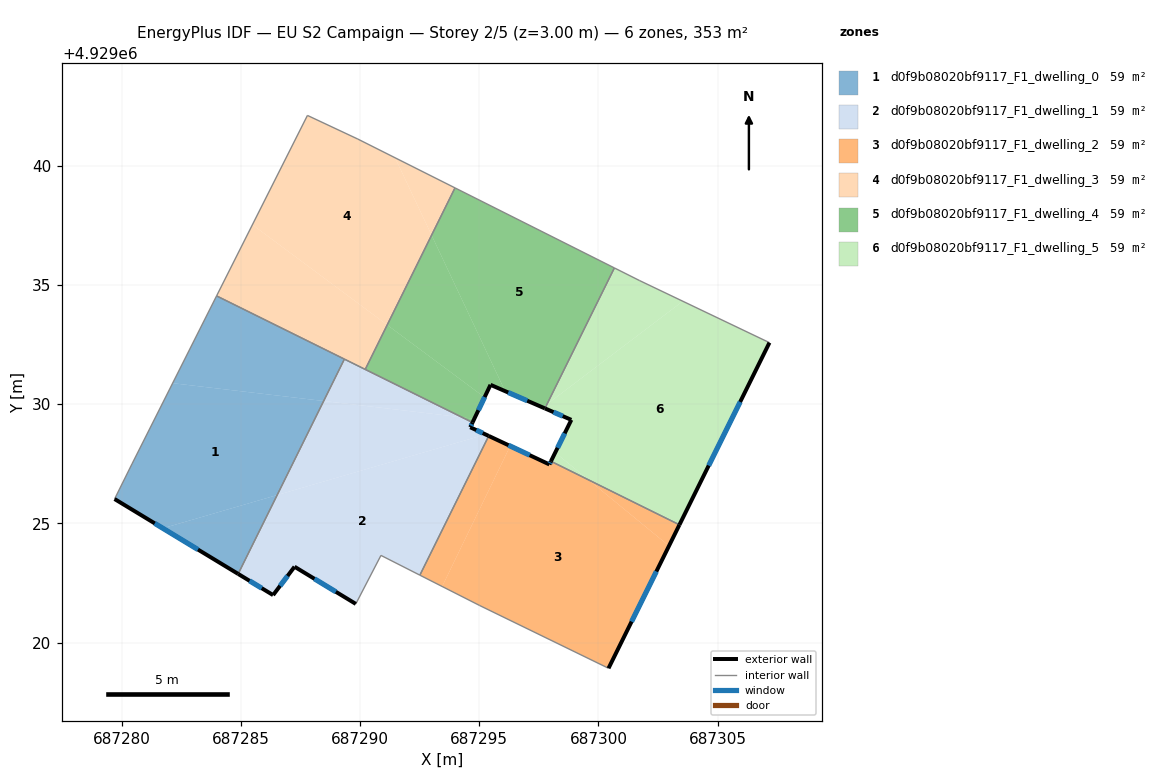
=== STOREY PLAN SPEC (per zone: floor XY polygon, exterior-wall plan segments, windows/doors) ===
zone 1: d0f9b08020bf9117_F1_dwelling_0  (58.9 m²)
  floor: (687288.48, 4929030.13) (687286.52, 4929026.19) (687281.73, 4929024.80) (687279.70, 4929026.02) (687280.43, 4929027.49) (687282.14, 4929030.88)
  floor: (687286.52, 4929026.19) (687284.89, 4929022.88) (687281.73, 4929024.80)
  floor: (687289.34, 4929031.89) (687288.48, 4929030.13) (687282.14, 4929030.88) (687283.98, 4929034.54)
  exterior wall: (687279.70, 4929026.02) – (687284.89, 4929022.88)  [6.1 m]
    window: (687281.39, 4929025.00) – (687283.20, 4929023.90)  [2.2 m²]
  interior walls: 4
zone 2: d0f9b08020bf9117_F1_dwelling_1  (58.9 m²)
  floor: (687295.40, 4929028.67) (687292.51, 4929022.83) (687290.88, 4929023.66) (687289.82, 4929021.62) (687287.25, 4929023.18) (687286.35, 4929021.99) (687284.89, 4929022.88) (687286.52, 4929026.19) (687295.27, 4929028.73)
  floor: (687294.72, 4929029.23) (687294.62, 4929029.03) (687295.27, 4929028.73) (687286.52, 4929026.19) (687288.48, 4929030.13) (687294.28, 4929029.45)
  floor: (687294.28, 4929029.45) (687288.48, 4929030.13) (687289.34, 4929031.89)
  exterior wall: (687294.62, 4929029.03) – (687294.72, 4929029.23)  [0.2 m]
    window: (687294.65, 4929029.10) – (687294.69, 4929029.17)  [0.1 m²]
  exterior wall: (687295.40, 4929028.67) – (687294.62, 4929029.03)  [0.9 m]
    window: (687295.15, 4929028.79) – (687294.88, 4929028.91)  [0.3 m²]
  exterior wall: (687287.25, 4929023.18) – (687289.82, 4929021.62)  [3.0 m]
    window: (687288.09, 4929022.68) – (687288.99, 4929022.13)  [1.1 m²]
  exterior wall: (687286.35, 4929021.99) – (687287.25, 4929023.18)  [1.5 m]
    window: (687286.65, 4929022.38) – (687286.96, 4929022.80)  [0.5 m²]
  exterior wall: (687284.89, 4929022.88) – (687286.35, 4929021.99)  [1.7 m]
    window: (687285.36, 4929022.59) – (687285.88, 4929022.28)  [0.6 m²]
  interior walls: 6
zone 3: d0f9b08020bf9117_F1_dwelling_2  (58.9 m²)
  floor: (687299.58, 4929026.83) (687302.96, 4929024.06) (687300.42, 4929018.92) (687295.02, 4929021.55) (687293.44, 4929022.36) (687296.30, 4929028.25) (687297.94, 4929027.47) (687298.01, 4929027.61)
  floor: (687296.30, 4929028.25) (687293.44, 4929022.36) (687292.51, 4929022.83) (687295.40, 4929028.67)
  floor: (687303.40, 4929024.94) (687302.96, 4929024.06) (687299.58, 4929026.83)
  exterior wall: (687300.42, 4929018.92) – (687303.40, 4929024.94)  [6.7 m]
    window: (687301.39, 4929020.88) – (687302.43, 4929022.98)  [2.5 m²]
  exterior wall: (687297.94, 4929027.47) – (687295.40, 4929028.67)  [2.8 m]
    window: (687297.12, 4929027.86) – (687296.23, 4929028.28)  [1.0 m²]
  exterior wall: (687298.01, 4929027.61) – (687297.94, 4929027.47)  [0.1 m]
    window: (687297.99, 4929027.56) – (687297.96, 4929027.52)  [0.1 m²]
  interior walls: 4
zone 4: d0f9b08020bf9117_F1_dwelling_3  (58.9 m²)
  floor: (687291.47, 4929040.34) (687293.00, 4929037.09) (687291.14, 4929033.33) (687285.49, 4929037.53) (687287.79, 4929042.11) (687289.90, 4929041.12)
  floor: (687291.14, 4929033.33) (687290.22, 4929031.46) (687283.98, 4929034.54) (687285.49, 4929037.53)
  floor: (687293.98, 4929039.07) (687293.00, 4929037.09) (687291.47, 4929040.34)
  interior walls: 6
zone 5: d0f9b08020bf9117_F1_dwelling_4  (58.9 m²)
  floor: (687300.67, 4929035.72) (687297.84, 4929029.99) (687297.67, 4929029.86) (687296.09, 4929030.55) (687293.00, 4929037.09) (687293.98, 4929039.07)
  floor: (687293.00, 4929037.09) (687296.09, 4929030.55) (687295.47, 4929030.81) (687295.22, 4929030.29) (687291.14, 4929033.33)
  floor: (687295.22, 4929030.29) (687294.79, 4929029.39) (687294.28, 4929029.45) (687290.22, 4929031.46) (687291.14, 4929033.33)
  floor: (687295.22, 4929030.29) (687294.72, 4929029.23) (687294.28, 4929029.45) (687294.79, 4929029.39)
  exterior wall: (687294.72, 4929029.23) – (687295.47, 4929030.81)  [1.8 m]
    window: (687294.96, 4929029.75) – (687295.23, 4929030.30)  [0.6 m²]
  exterior wall: (687295.47, 4929030.81) – (687297.76, 4929029.82)  [2.5 m]
    window: (687296.22, 4929030.49) – (687297.01, 4929030.15)  [0.9 m²]
  interior walls: 4
zone 6: d0f9b08020bf9117_F1_dwelling_5  (58.9 m²)
  floor: (687307.17, 4929032.58) (687303.40, 4929024.94) (687299.58, 4929026.83) (687298.19, 4929027.97) (687298.86, 4929029.34) (687297.76, 4929029.82) (687297.84, 4929029.99) (687303.54, 4929034.32)
  floor: (687303.54, 4929034.32) (687297.84, 4929029.99) (687300.67, 4929035.72) (687301.73, 4929035.18)
  floor: (687299.58, 4929026.83) (687298.01, 4929027.61) (687298.19, 4929027.97)
  exterior wall: (687298.86, 4929029.34) – (687298.01, 4929027.61)  [1.9 m]
    window: (687298.58, 4929028.78) – (687298.29, 4929028.17)  [0.7 m²]
  exterior wall: (687297.76, 4929029.82) – (687298.86, 4929029.34)  [1.2 m]
    window: (687298.12, 4929029.67) – (687298.50, 4929029.50)  [0.4 m²]
  exterior wall: (687303.40, 4929024.94) – (687307.17, 4929032.58)  [8.5 m]
    window: (687304.62, 4929027.43) – (687305.95, 4929030.10)  [3.1 m²]
  interior walls: 4

=== DERIVED (storey summary) ===
Building: EU S2 Campaign
Storey: 2 of 5  (floor level z = 3.00 m)
Storey gross floor area: 353.4 m²
Zones on this storey: 6
  - d0f9b08020bf9117_F1_dwelling_0: floor 58.9 m²; exterior wall 6.1 m (18.2 m²); 1 window(s) 2.2 m²; WWR 12.2%
  - d0f9b08020bf9117_F1_dwelling_1: floor 58.9 m²; exterior wall 7.3 m (21.9 m²); 5 window(s) 2.7 m²; WWR 12.2%
  - d0f9b08020bf9117_F1_dwelling_2: floor 58.9 m²; exterior wall 9.7 m (29.0 m²); 3 window(s) 3.5 m²; WWR 12.2%
  - d0f9b08020bf9117_F1_dwelling_3: floor 58.9 m²
  - d0f9b08020bf9117_F1_dwelling_4: floor 58.9 m²; exterior wall 4.2 m (12.7 m²); 2 window(s) 1.6 m²; WWR 12.2%
  - d0f9b08020bf9117_F1_dwelling_5: floor 58.9 m²; exterior wall 11.7 m (35.0 m²); 3 window(s) 4.3 m²; WWR 12.2%
Zone adjacency (shared interzone walls):
  - d0f9b08020bf9117_F1_dwelling_0 ↔ d0f9b08020bf9117_F1_dwelling_1
  - d0f9b08020bf9117_F1_dwelling_0 ↔ d0f9b08020bf9117_F1_dwelling_3
  - d0f9b08020bf9117_F1_dwelling_1 ↔ d0f9b08020bf9117_F1_dwelling_2
  - d0f9b08020bf9117_F1_dwelling_1 ↔ d0f9b08020bf9117_F1_dwelling_3
  - d0f9b08020bf9117_F1_dwelling_1 ↔ d0f9b08020bf9117_F1_dwelling_4
  - d0f9b08020bf9117_F1_dwelling_2 ↔ d0f9b08020bf9117_F1_dwelling_5
  - d0f9b08020bf9117_F1_dwelling_3 ↔ d0f9b08020bf9117_F1_dwelling_4
  - d0f9b08020bf9117_F1_dwelling_4 ↔ d0f9b08020bf9117_F1_dwelling_5